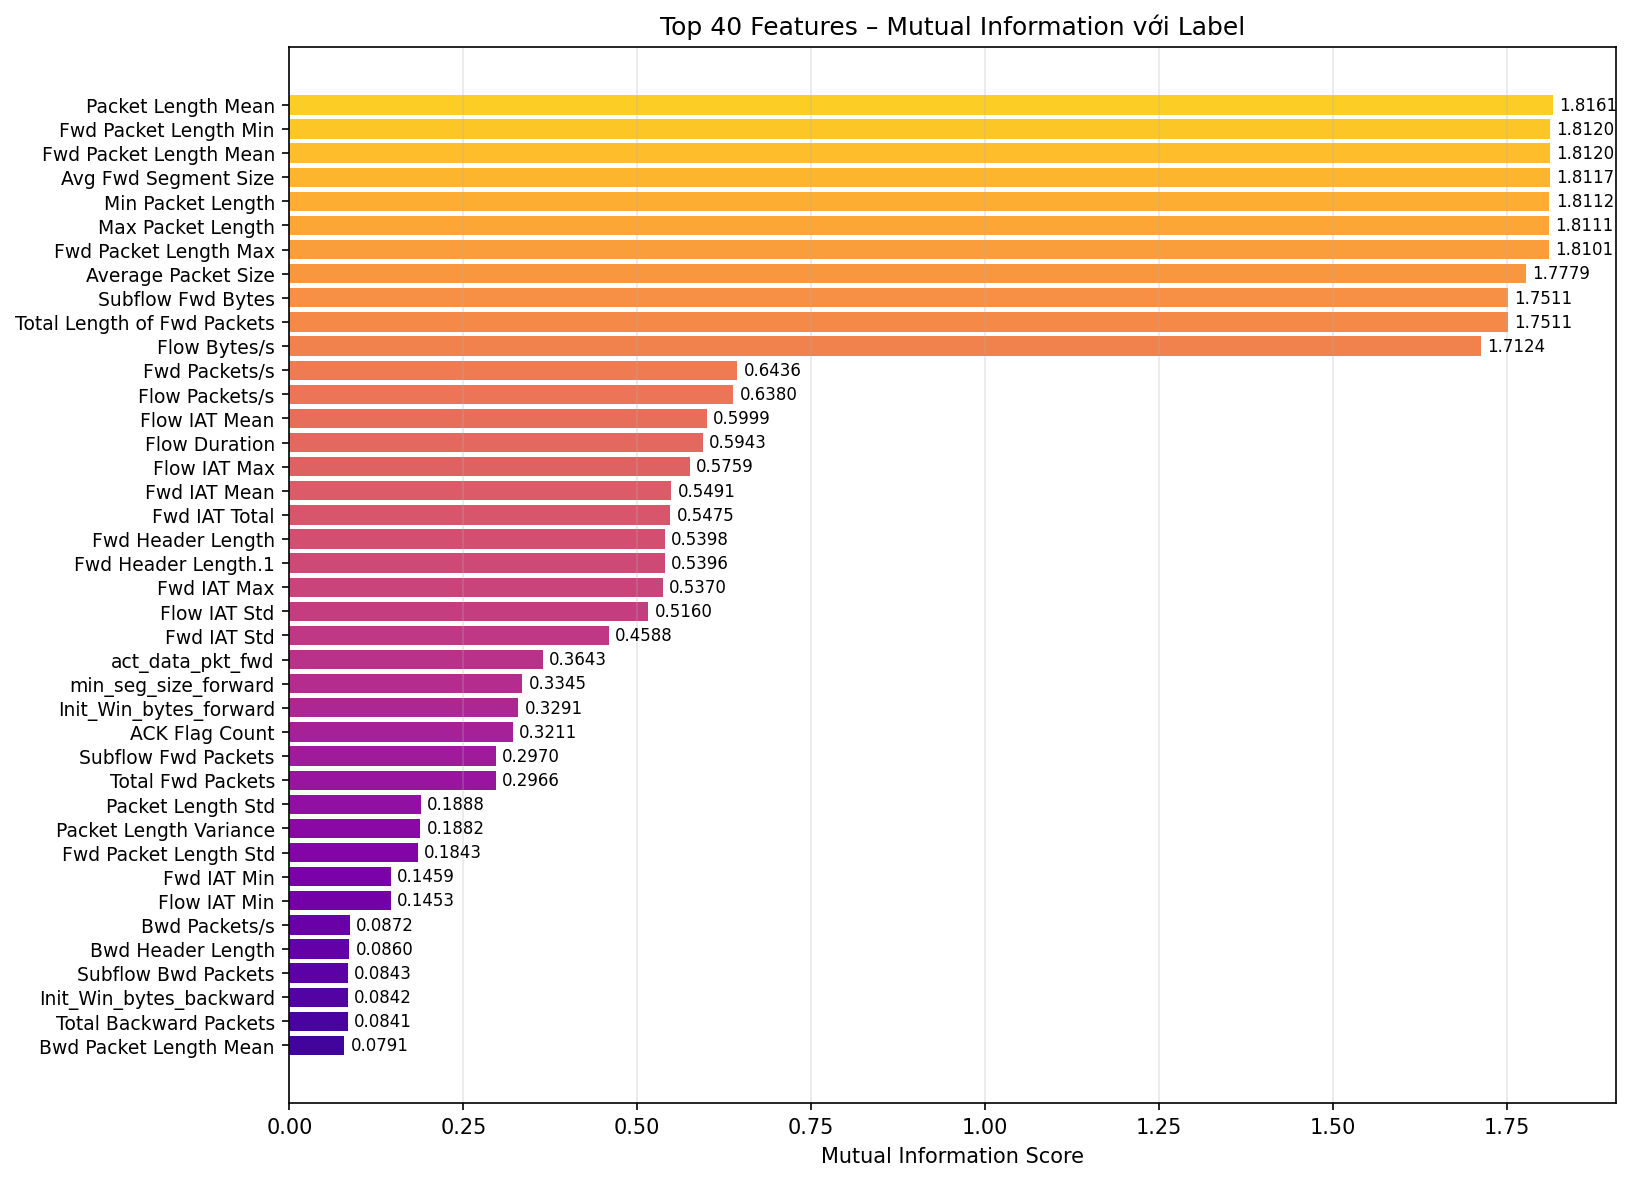

The data file committed next to this chart (first rows):
feature, mi_score, mi_rank
Packet Length Mean, 1.816, 1
Fwd Packet Length Min, 1.812, 2
Fwd Packet Length Mean, 1.812, 3
Avg Fwd Segment Size, 1.812, 4
Min Packet Length, 1.811, 5
Max Packet Length, 1.811, 6
Fwd Packet Length Max, 1.81, 7
Average Packet Size, 1.778, 8
Subflow Fwd Bytes, 1.751, 9
Total Length of Fwd Packets, 1.751, 10
Flow Bytes/s, 1.712, 11
Fwd Packets/s, 0.6436, 12
Flow Packets/s, 0.638, 13
Flow IAT Mean, 0.5999, 14
Flow Duration, 0.5943, 15
Flow IAT Max, 0.5759, 16
Fwd IAT Mean, 0.5491, 17
Fwd IAT Total, 0.5475, 18
Fwd Header Length, 0.5398, 19
Fwd Header Length.1, 0.5396, 20
Fwd IAT Max, 0.537, 21
Flow IAT Std, 0.516, 22
Fwd IAT Std, 0.4588, 23
act_data_pkt_fwd, 0.3643, 24
min_seg_size_forward, 0.3345, 25
Init_Win_bytes_forward, 0.3291, 26
ACK Flag Count, 0.3211, 27
Subflow Fwd Packets, 0.297, 28
Total Fwd Packets, 0.2966, 29
Packet Length Std, 0.1888, 30
Packet Length Variance, 0.1882, 31
Fwd Packet Length Std, 0.1843, 32
Fwd IAT Min, 0.1459, 33
Flow IAT Min, 0.1453, 34
Bwd Packets/s, 0.08715, 35
Bwd Header Length, 0.08596, 36
Subflow Bwd Packets, 0.08433, 37
Init_Win_bytes_backward, 0.08421, 38
Total Backward Packets, 0.0841, 39
Bwd Packet Length Mean, 0.07905, 40
Bwd Packet Length Min, 0.07825, 41
Subflow Bwd Bytes, 0.07825, 42
Total Length of Bwd Packets, 0.0782, 43
Avg Bwd Segment Size, 0.07799, 44
Bwd IAT Total, 0.07784, 45
Bwd IAT Max, 0.07763, 46
Bwd Packet Length Max, 0.07756, 47
Bwd IAT Mean, 0.07729, 48
Bwd IAT Min, 0.07263, 49
Down/Up Ratio, 0.0663, 50
Idle Max, 0.02635, 51
Idle Min, 0.02615, 52
Idle Mean, 0.02549, 53
Active Max, 0.02518, 54
Active Min, 0.02498, 55
Active Mean, 0.0245, 56
Idle Std, 0.02316, 57
Active Std, 0.01894, 58
Bwd IAT Std, 0.01209, 59
URG Flag Count, 0.00432, 60
... 17 more rows
